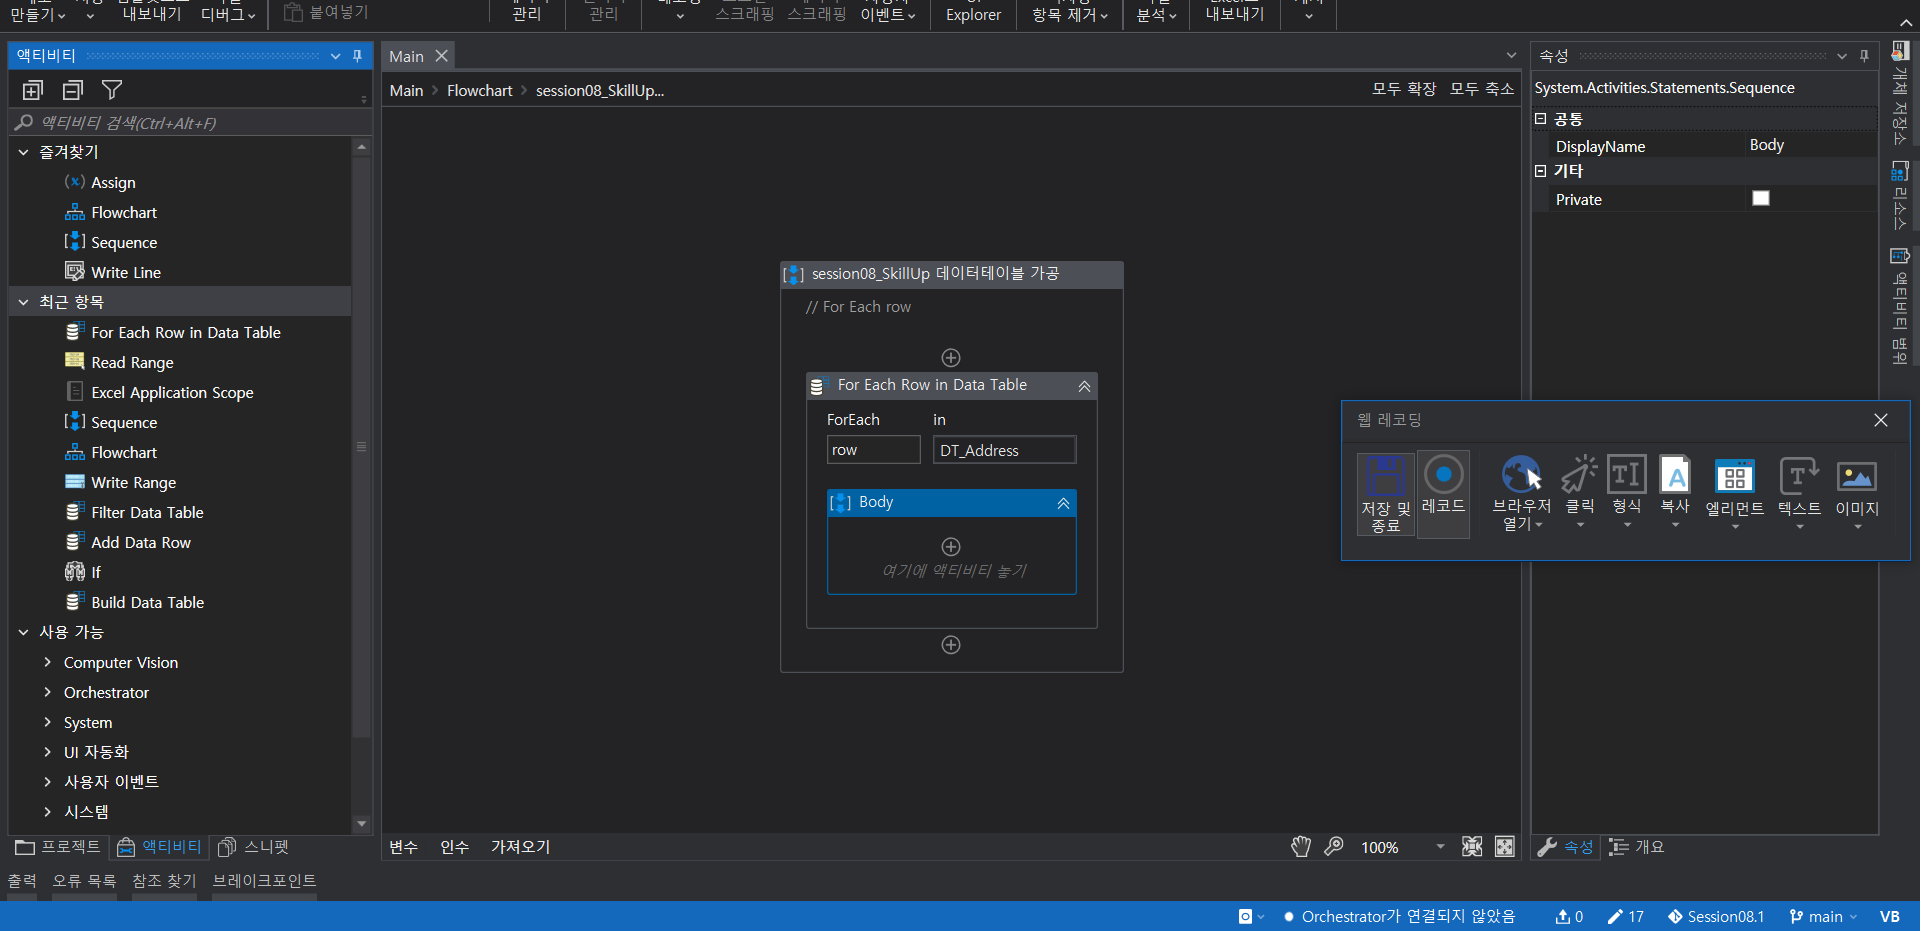
Task: Session08.1
Workflow: Main

Step 1: Attach Browser '          Page' in window '검색결과 | 도로명주소 안내시스템'

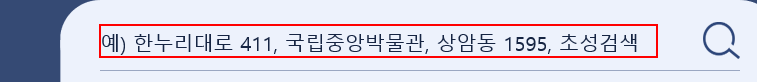
Step 2: type "[row.Item("도로명주소").ToString]" into the text box

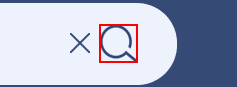
Step 3: click on the button

Step 4: type [Str_AcmeId] into the text box (no picture)

Step 5: type [Password] into the text box (no picture)

Step 6: click on the button (no picture)

Step 7: click on the button 'Work Items' (no picture)

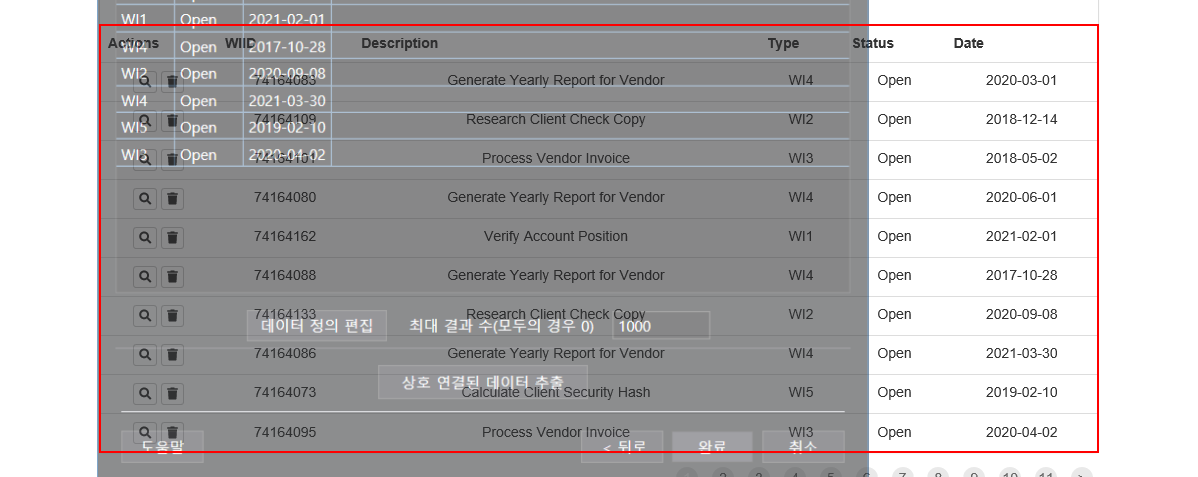
Step 8: get-text from the tbody

Step 9: type [Str_AcmeId] into the text box (no picture)

Step 10: type [Password] into the text box (no picture)

Step 11: click on the button (no picture)

Step 12: click on the button 'Work Items' (no picture)

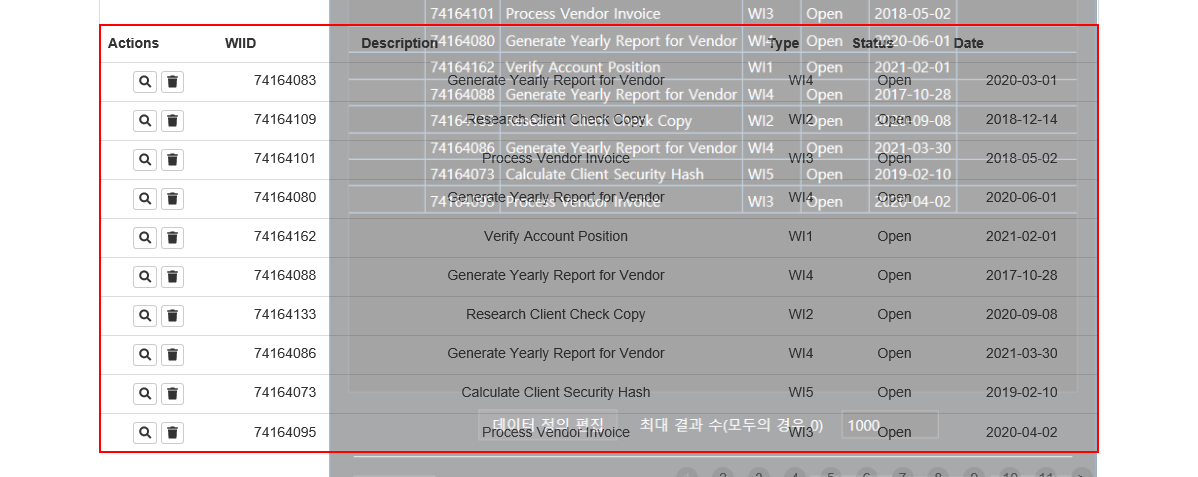
Step 13: get-text from the table

Step 14: type [Str_AcmeId] into the text box (no picture)

Step 15: type [Password] into the text box (no picture)

Step 16: click on the button (no picture)

Step 17: click on the button 'Work Items' (no picture)

Step 18: get-text from the table (same screen as step 13)